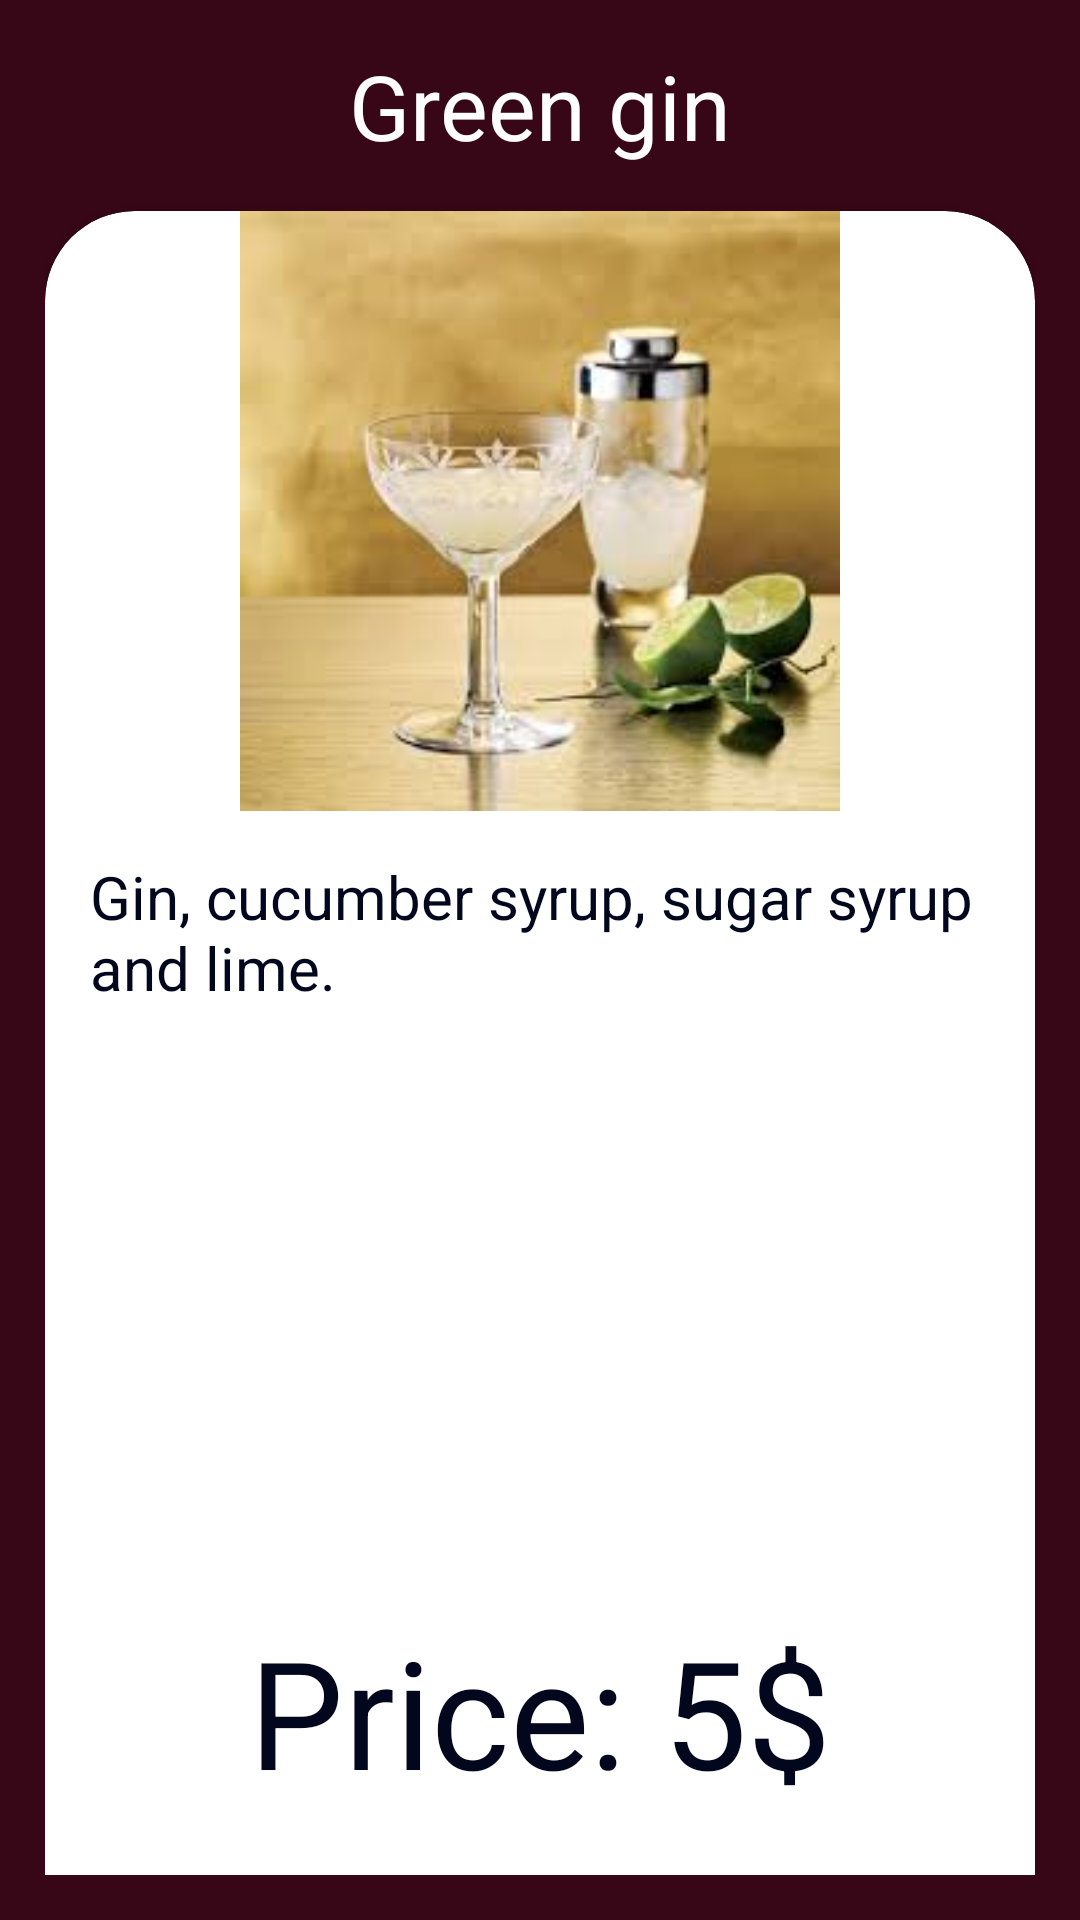

Android layout source for this screen:
<!-- AndroidManifest.xml: application theme Theme.KotlinProject1 -->
<!-- res/layout/green_jin_dialog.xml -->
<?xml version="1.0" encoding="utf-8"?>
<androidx.constraintlayout.widget.ConstraintLayout xmlns:android="http://schemas.android.com/apk/res/android"
    xmlns:tools="http://schemas.android.com/tools"
    android:layout_width="match_parent"
    android:layout_height="wrap_content"
    xmlns:app="http://schemas.android.com/apk/res-auto"
    android:padding="15dp"
    android:background="@color/brown1">
    <Button
        android:layout_width="wrap_content"
        android:layout_height="wrap_content"
        app:layout_constraintTop_toBottomOf="@id/card_view"
        app:layout_constraintEnd_toEndOf="@id/card_view"
        android:text="@string/ok"
        android:id="@+id/ok_btn"
        android:layout_marginTop="10dp"
        app:layout_constraintStart_toStartOf="@id/card_view"
        />
    <TextView
        android:layout_width="match_parent"
        android:layout_height="wrap_content"
        app:layout_constraintTop_toTopOf="parent"
        android:textColor="@color/white"
        android:textSize="30sp"
        android:text="@string/green_gin"
        android:gravity="center"
        android:id="@+id/input"/>
    <androidx.cardview.widget.CardView
        android:layout_width="match_parent"
        android:layout_height="600dp"
        app:cardCornerRadius="30dp"
        android:id="@+id/card_view"
        app:cardBackgroundColor="@color/white"
        app:layout_constraintTop_toBottomOf="@id/input"
        android:layout_marginTop="15dp">

        <LinearLayout
            android:layout_width="match_parent"
            android:layout_height="match_parent"
            android:orientation="vertical">

            <ImageView
                android:layout_width="match_parent"
                android:layout_height="match_parent"
                android:layout_weight="1"
                android:src="@drawable/green_jin" />

            <TextView
                android:layout_width="match_parent"
                android:layout_margin="15dp"
                android:layout_weight="1"
                android:textSize="20sp"
                android:layout_height="match_parent"
                android:text="@string/green_gin_description"
                android:textColor="@color/black"

                />
            <TextView
                android:layout_width="match_parent"
                android:layout_height="match_parent"
                android:layout_weight="1"
                android:text="@string/price_5"
                android:gravity="center"
                android:textSize="50sp"
                android:textColor="@color/black"/>
        </LinearLayout>

    </androidx.cardview.widget.CardView>


</androidx.constraintlayout.widget.ConstraintLayout>
<!-- resources referenced by this layout -->
<resources>
  <color name="black">#03071e</color>
  <color name="brown1">#370617</color>
  <color name="white">#FFFFFFFF</color>
  <!-- drawable green_jin: png bitmap (drawable-v24, 6359 bytes) -->
  <string name="green_gin">Green gin</string>
  <string name="green_gin_description">Gin, cucumber syrup, sugar syrup and lime.</string>
  <string name="ok">ok</string>
  <string name="price_5">Price: 5$</string>
  <style name="Theme.KotlinProject1" parent="Theme.MaterialComponents.DayNight.DarkActionBar">
          
          <item name="colorPrimary">@color/purple_500</item>
          <item name="colorPrimaryVariant">@color/purple_700</item>
          <item name="colorOnPrimary">@color/white</item>
          
          <item name="colorSecondary">@color/teal_200</item>
          <item name="colorSecondaryVariant">@color/teal_700</item>
          <item name="colorOnSecondary">@color/black</item>
          
          <item name="android:statusBarColor">?attr/colorPrimaryVariant</item>
          
      </style>
  <color name="purple_500">#FF6200EE</color>
  <color name="purple_700">#FF3700B3</color>
  <color name="teal_200">#FF03DAC5</color>
  <color name="teal_700">#FF018786</color>
</resources>
